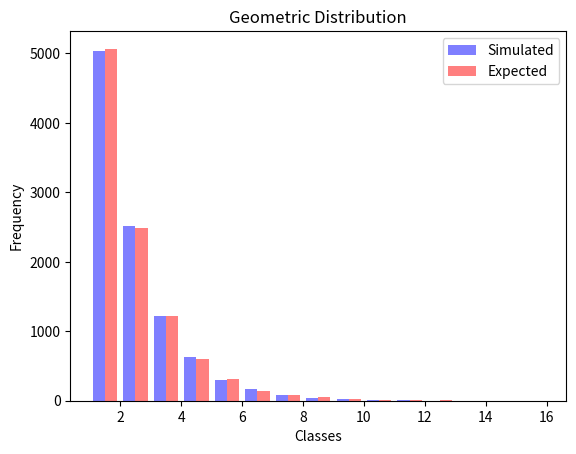

The matplotlib source for this figure: (Note: this script raises an exception after producing the figure.)
from math import log, floor
import random as random
import numpy as np
from scipy import stats
import matplotlib.pyplot as plt
from collections import Counter


def geometric_distribution(U, p):
    return [w + 1 for w in [floor(z) for z in [ y/log(1-p) for y in [log(x) for x in U]]]]


def histogram_comparison_2d(x, y, title="Histogram", n_bins=10):
    plt.hist([x,y], n_bins, alpha=0.5, label=["Simulated","Expected"], color=["blue", "red"])
    plt.title(title)
    plt.legend(loc='upper right')
    plt.xlabel("Classes")
    plt.ylabel("Frequency")
    plt.show()
    
def histogram_comparison_4d(x, y, z, w, title="Histogram", n_bins=10):
    plt.hist([x,y,z,w], n_bins, alpha=0.5, label=["Crude","Rejection", "Alias", "Expected"], 
             color=["blue", "red", "green", "purple"])
    plt.title(title)
    plt.legend(loc='upper left')
    plt.xlabel("Classes")
    plt.ylabel("Frequency")
    plt.show()


def six_point_crude_method(U):
    p_i = [7/48, 5/48, 1/8, 1/16, 1/4, 5/16]
    p_i_cumsum = np.cumsum(p_i).tolist()
    n = len(U)
    X = []
    for i in range(n):
        for j in range(len(p_i)):
            if U[i] <= p_i_cumsum[j]:
                X.append(j+1)
                break;
    return X
    
def six_point_rejection_method():
    p_i = [7/48, 5/48, 1/8, 1/16, 1/4, 5/16]
    q_i = [1/6 for _ in range(6)]
    C = 2
    n = len(p_i)
    X = []
    while len(X) < 10000:
        y = floor(n * random.uniform(0,1)) + 1
        u2 = random.uniform(0,1)
        if u2 < (p_i[y-1]/C*q_i[y-1]):
            X.append(y)
    return X
        
    
def six_point_alias_method():
    #Generate F and L
    p_i = [7/48, 5/48, 1/8, 1/16, 1/4, 5/16]
    n = len(p_i)
    F = [n*x for x in p_i]
    L = [x for x in range(1, len(p_i) + 1)]
    G = [i for i in range(len(F)) if F[i] >= 1]
    S = [i for i in range(len(F)) if F[i] <= 1]
    while len(S) != 0:
        k = G[0]
        j = S[0]
        L[j] = k
        F[k] = F[k] - (1 - F[j])
        if F[k] < 1:
            G = G[1:]
            S.append(k)
        S = S[1:]
    
    X = []
    while len(X) < 10000:
        y = floor(n * random.uniform(0,1)) + 1
        u2 = random.uniform(0,1)
        if u2 < F[y-1]:
            X.append(y)
        else:
            X.append(L[y-1])
    return X

def sort_values_to_bins(X, n_bins):
    c_X = Counter(X)
     # for making scipy.stats.chisquare test work properly
    n_observed = [c_X[x] if c_X[x] > 5 else 5 for x in range(1, n_bins + 1)]
    return n_observed
    

def main():
    #Generate 10000 pseudo-random numbers
    U = list(np.random.random_sample(10000))
    
    #Choose a value for p in the geometric distribution and simulate 10,000 outcomes.
    p = 0.5
    X = geometric_distribution(U, p)
    Y = stats.geom.rvs(p, size=10000)
    histogram_comparison_2d(X, Y, "Geometric Distribution", max(max(X), max(Y)) - 1)

    n_bins = max(max(X),max(Y))
    test_stat, p_chi = stats.chisquare(sort_values_to_bins(X, n_bins), 
                                       sort_values_to_bins(Y, n_bins))
    print("Chi squared test")
    print("Test stat: {0}, p_value: {1}".format(test_stat, p_chi))
    
    
    #Simulate 6 point distribution using the crude, rejection and alias methods
    Z_crude = six_point_crude_method(U)
    Z_rejection = six_point_rejection_method()
    Z_alias = six_point_alias_method()
    Z_expected = stats.rv_discrete(name='6point', 
                                   values=(np.arange(1,7), (7/48, 5/48, 1/8, 1/16, 1/4, 5/16))).rvs(size=10000)
    histogram_comparison_4d(Z_crude, Z_rejection, Z_alias, Z_expected, "6 point distribution", 5)
    
    n_bins_crude = max(max(Z_crude), max(Z_expected))
    test_stat, p_chi = stats.chisquare(sort_values_to_bins(Z_crude, n_bins_crude), 
                                       sort_values_to_bins(Z_expected, n_bins_crude))
    print("Chi squared test for Crude")
    print("Test stat: {0}, p_value: {1}".format(test_stat, p_chi))
    
    n_bins_rejection = max(max(Z_rejection), max(Z_expected))
    test_stat, p_chi = stats.chisquare(sort_values_to_bins(Z_rejection, n_bins_rejection), 
                                       sort_values_to_bins(Z_expected, n_bins_rejection))
    print("Chi squared test for Rejection")
    print("Test stat: {0}, p_value: {1}".format(test_stat, p_chi))
    
    n_bins_alias = max(max(Z_expected), max(Z_expected))
    test_stat, p_chi = stats.chisquare(sort_values_to_bins(Z_alias, n_bins_alias), 
                                       sort_values_to_bins(Z_expected, n_bins_alias))
    print("Chi squared test for Alias")
    print("Test stat: {0}, p_value: {1}".format(test_stat, p_chi))

if __name__ == "__main__":
    main()
